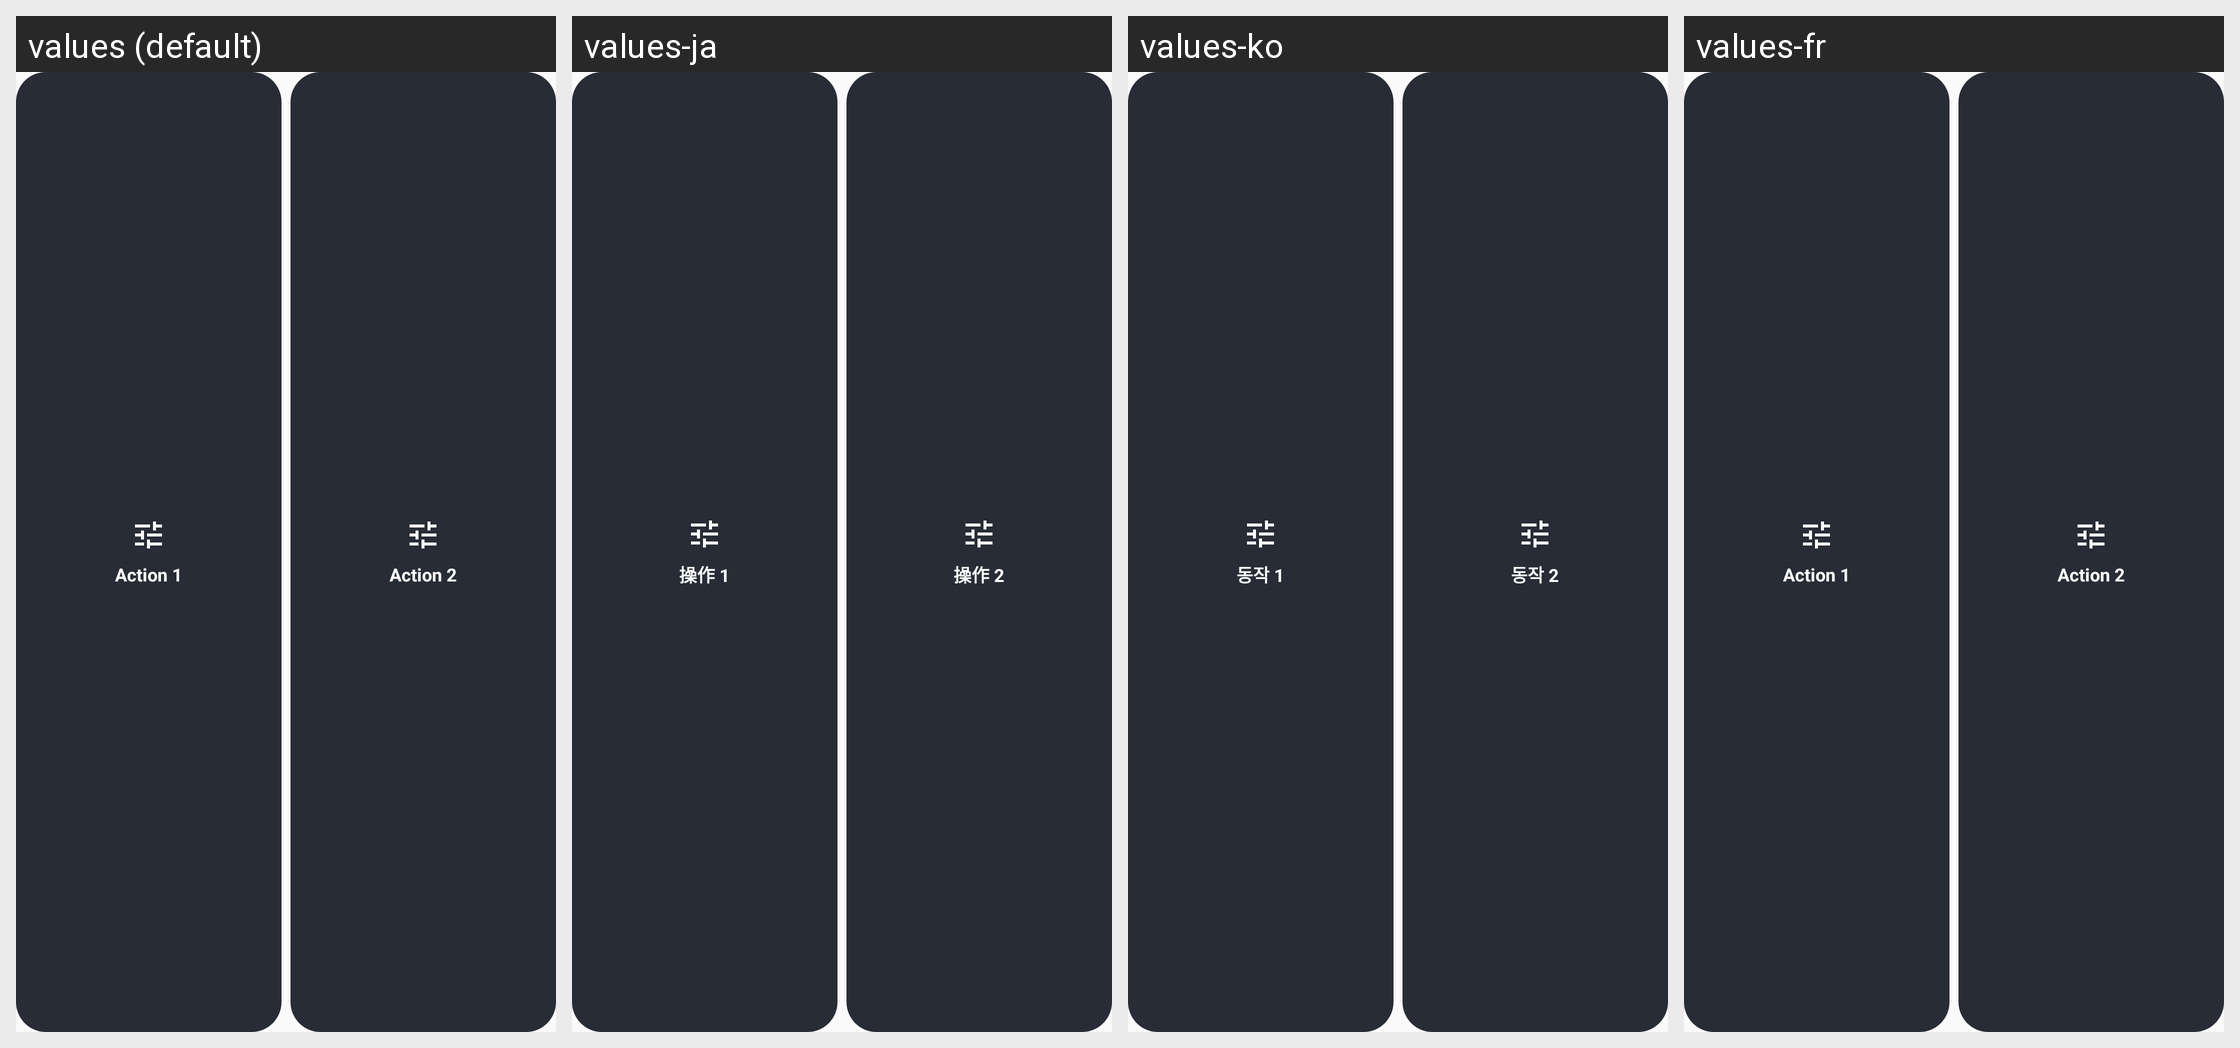

The same Android screen rendered under several of its app's locales, left to right. List the strings drawn on it with the default value and each locale's translation.
Android screen res/layout/widget_act_12_preview.xml rendered under 4 locales, left to right: values (default), values-ja, values-ko, values-fr. Device: Nexus 5 (rendered at 1080×1920; each locale shown at half size, 540×960, under a caption strip naming it); theme Theme.EucPlanet.
Other locales in the repository, not shown: values-cs, values-da, values-de, values-en-rGB, values-es, values-fi, values-hu, values-in, values-it, values-nl, values-no, values-pl, values-pt-rBR, values-pt-rPT, values-ro, values-ru, values-sk, values-sv, values-tr, values-uk, values-vi, values-zh, values-zh-rTW.
Strings drawn on this screen, with the default value and each locale's value (text and hints the layout hard-codes, and strings that could not be matched under every locale, appear in the picture but are not listed):

widget_act_1_short
  values: Action 1
  values-ja: 操作 1
  values-ko: 동작 1
  values-fr: Action 1

widget_act_2_short
  values: Action 2
  values-ja: 操作 2
  values-ko: 동작 2
  values-fr: Action 2
